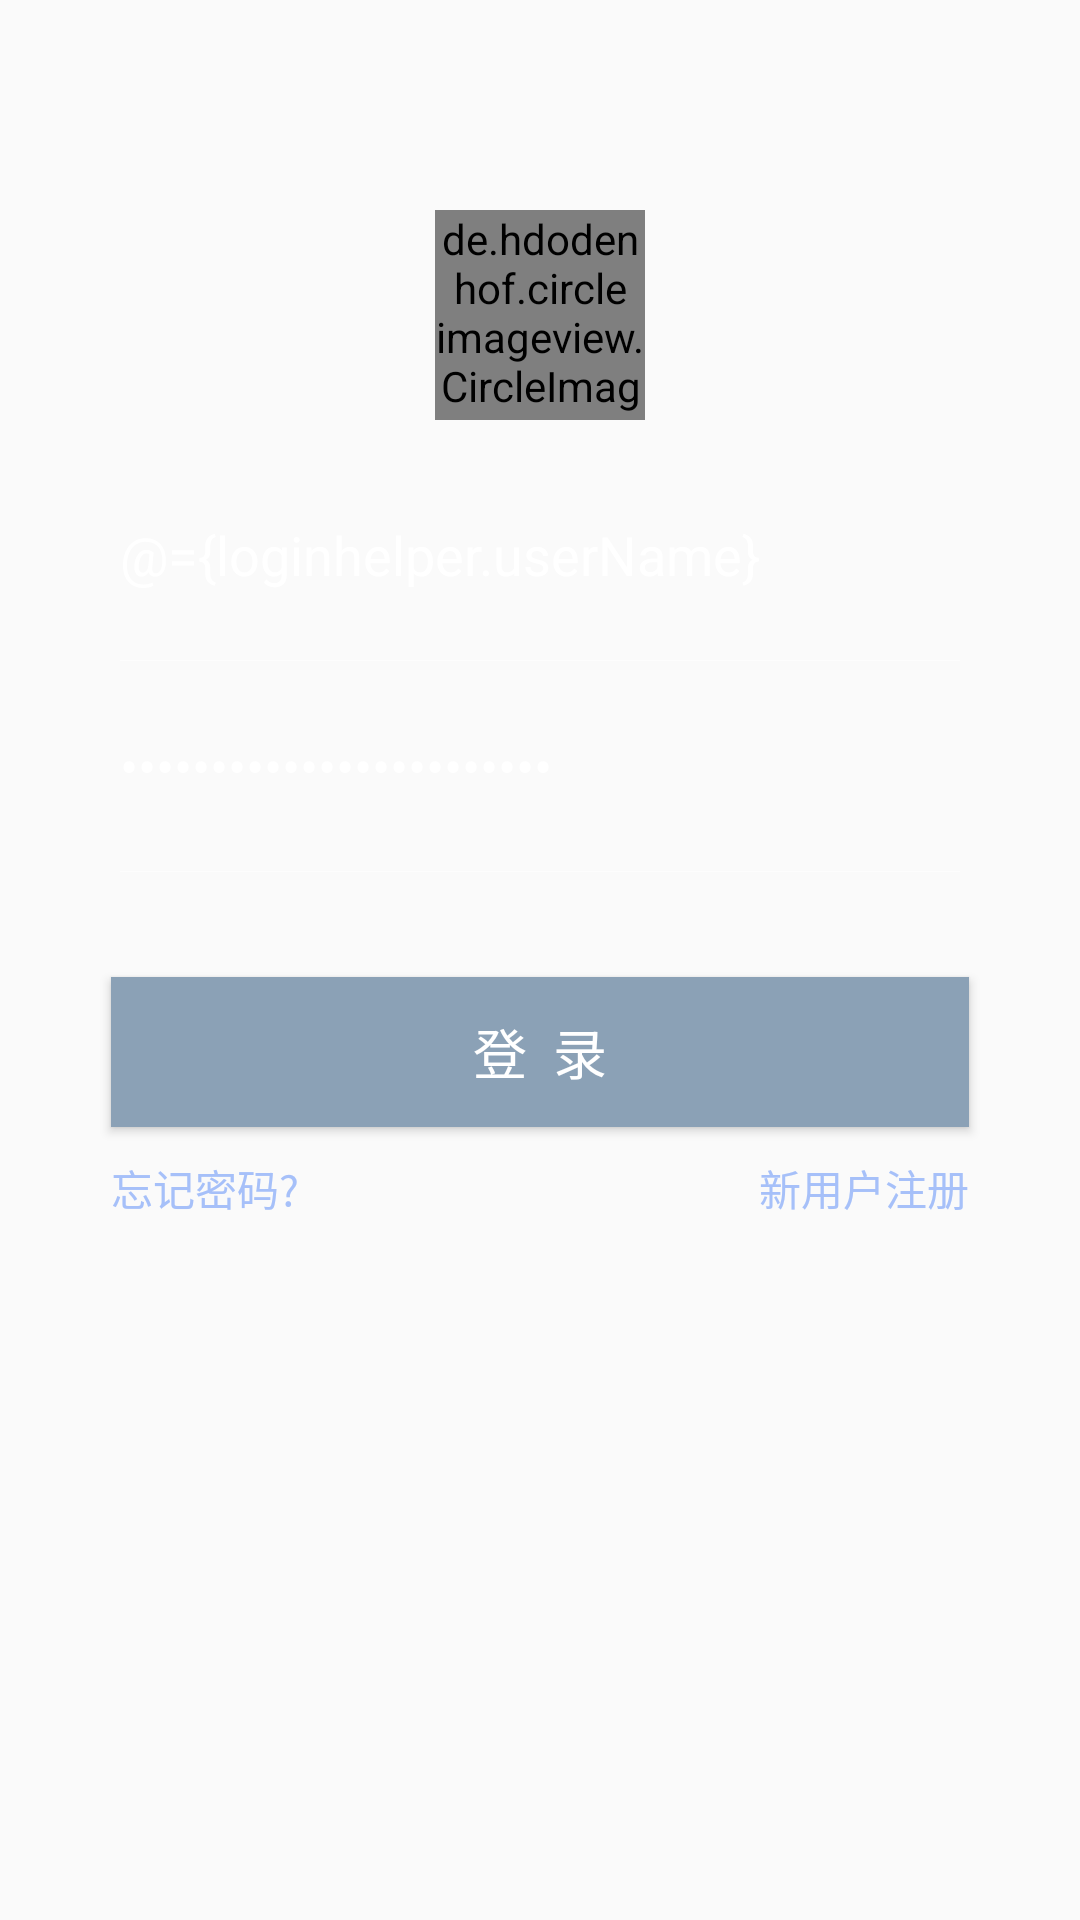

Write the Android layout XML for this screen, with the resource values it uses.
<!-- AndroidManifest.xml: application theme AppTheme -->
<!-- res/layout/fragment_login.xml -->
<?xml version="1.0" encoding="utf-8"?>
<layout    xmlns:android="http://schemas.android.com/apk/res/android"
           xmlns:app="http://schemas.android.com/apk/res-auto">
    <data>
        <variable name="loginhelper" type="com.example.administrator.dpreservation.presenter.LoginPresenter"/>
    </data>
    <RelativeLayout
            android:orientation="vertical" android:layout_width="match_parent"
            android:background="@drawable/login_bg"
            android:layout_height="match_parent">


        <de.hdodenhof.circleimageview.CircleImageView
                android:id="@+id/login_logo"
                android:layout_width="70dp"
                android:scaleType="centerCrop"
                android:layout_height="70dp"
                android:layout_marginTop="70dp"
                android:layout_centerHorizontal="true"
                android:src="@mipmap/ic_launcher_round"/>

        <EditText
                android:id="@+id/login_username"
                android:layout_width="match_parent"
                android:layout_height="50dp"
                android:layout_marginTop="20dp"
                android:layout_marginLeft="40dp"
                android:layout_marginRight="40dp"
                android:layout_below="@+id/login_logo"
                android:textColor="@android:color/white"
                android:textColorHint="@android:color/white"
                android:background="@null"
                android:hint="请输入您的帐号"
                android:text="@={loginhelper.userName}"
                android:textSize="@dimen/normal_text"
                android:textCursorDrawable="@null"/>

        <View
                android:id="@+id/login_line1"
                android:layout_width="match_parent"
                android:layout_height="1px"
                android:layout_marginTop="10dp"
                android:textColor="@android:color/white"
                android:layout_marginLeft="40dp"
                android:layout_marginRight="40dp"
                android:layout_below="@+id/login_username"
                android:background="#99ffffff"/>

        <EditText
                android:id="@+id/login_password"
                android:layout_width="match_parent"
                android:layout_height="50dp"
                android:layout_marginTop="10dp"
                android:textColor="@android:color/white"
                android:layout_marginLeft="40dp"
                android:layout_marginRight="40dp"
                android:layout_below="@+id/login_line1"
                android:background="@null"
                android:text="@={loginhelper.password}"
                android:hint="请输入您的密码"
                android:textSize="@dimen/normal_text"
                android:textColorHint="@android:color/white"
                android:inputType="textPassword"
                android:textCursorDrawable="@null"/>

        <View
                android:id="@+id/login_line2"
                android:layout_width="match_parent"
                android:layout_height="1px"
                android:layout_marginTop="10dp"
                android:layout_marginLeft="40dp"
                android:layout_marginRight="40dp"
                android:layout_below="@+id/login_password"
                android:background="#99ffffff"/>

        <Button
                android:id="@+id/login_button"
                android:layout_width="match_parent"
                android:layout_height="50dp"
                android:layout_marginTop="35dp"
                android:layout_marginLeft="37dp"
                android:layout_marginRight="37dp"
                android:layout_below="@+id/login_line2"
                android:background="@color/blue_toolbar"
                android:onClick="@{loginhelper::login}"
                android:text="登  录"
                android:textSize="18sp"
                android:textColor="#ffffff" />

        <TextView
                android:id="@+id/login_forget_pass_text"
                android:layout_width="wrap_content"
                android:layout_height="wrap_content"
                android:layout_marginTop="10dp"
                android:layout_marginLeft="37dp"
                android:layout_below="@id/login_button"
                android:text="忘记密码?"
                android:textColor="@color/login_color"
                android:onClick="@{loginhelper::findPassword}"
                android:textSize="@dimen/normal_text"/>

        <TextView
                android:id="@+id/login_register"
                android:layout_width="wrap_content"
                android:layout_height="wrap_content"
                android:layout_marginTop="10dp"
                android:layout_marginRight="37dp"
                android:layout_below="@id/login_button"
                android:layout_alignParentRight="true"
                android:text="新用户注册"
                android:textColor="@color/login_color"
                android:onClick="@{loginhelper::register}"
                android:textSize="@dimen/normal_text"/>
    </RelativeLayout>
</layout>
<!-- resources referenced by this layout -->
<resources>
  <color name="blue_toolbar">#8ba1b6</color>
  <color name="login_color">#a6c0f9</color>
  <!-- mipmap ic_launcher_round: png bitmap (mipmap-hdpi, 5050 bytes) -->
  <style name="AppTheme" parent="Theme.AppCompat.Light.NoActionBar">
          
          <item name="colorPrimary">@color/colorPrimary</item>
          <item name="colorPrimaryDark">@color/colorPrimaryDark</item>
          <item name="colorAccent">@color/colorAccent</item>
      </style>
  <color name="colorPrimary">#008577</color>
  <color name="colorPrimaryDark">#00574B</color>
  <color name="colorAccent">#D81B60</color>
</resources>
